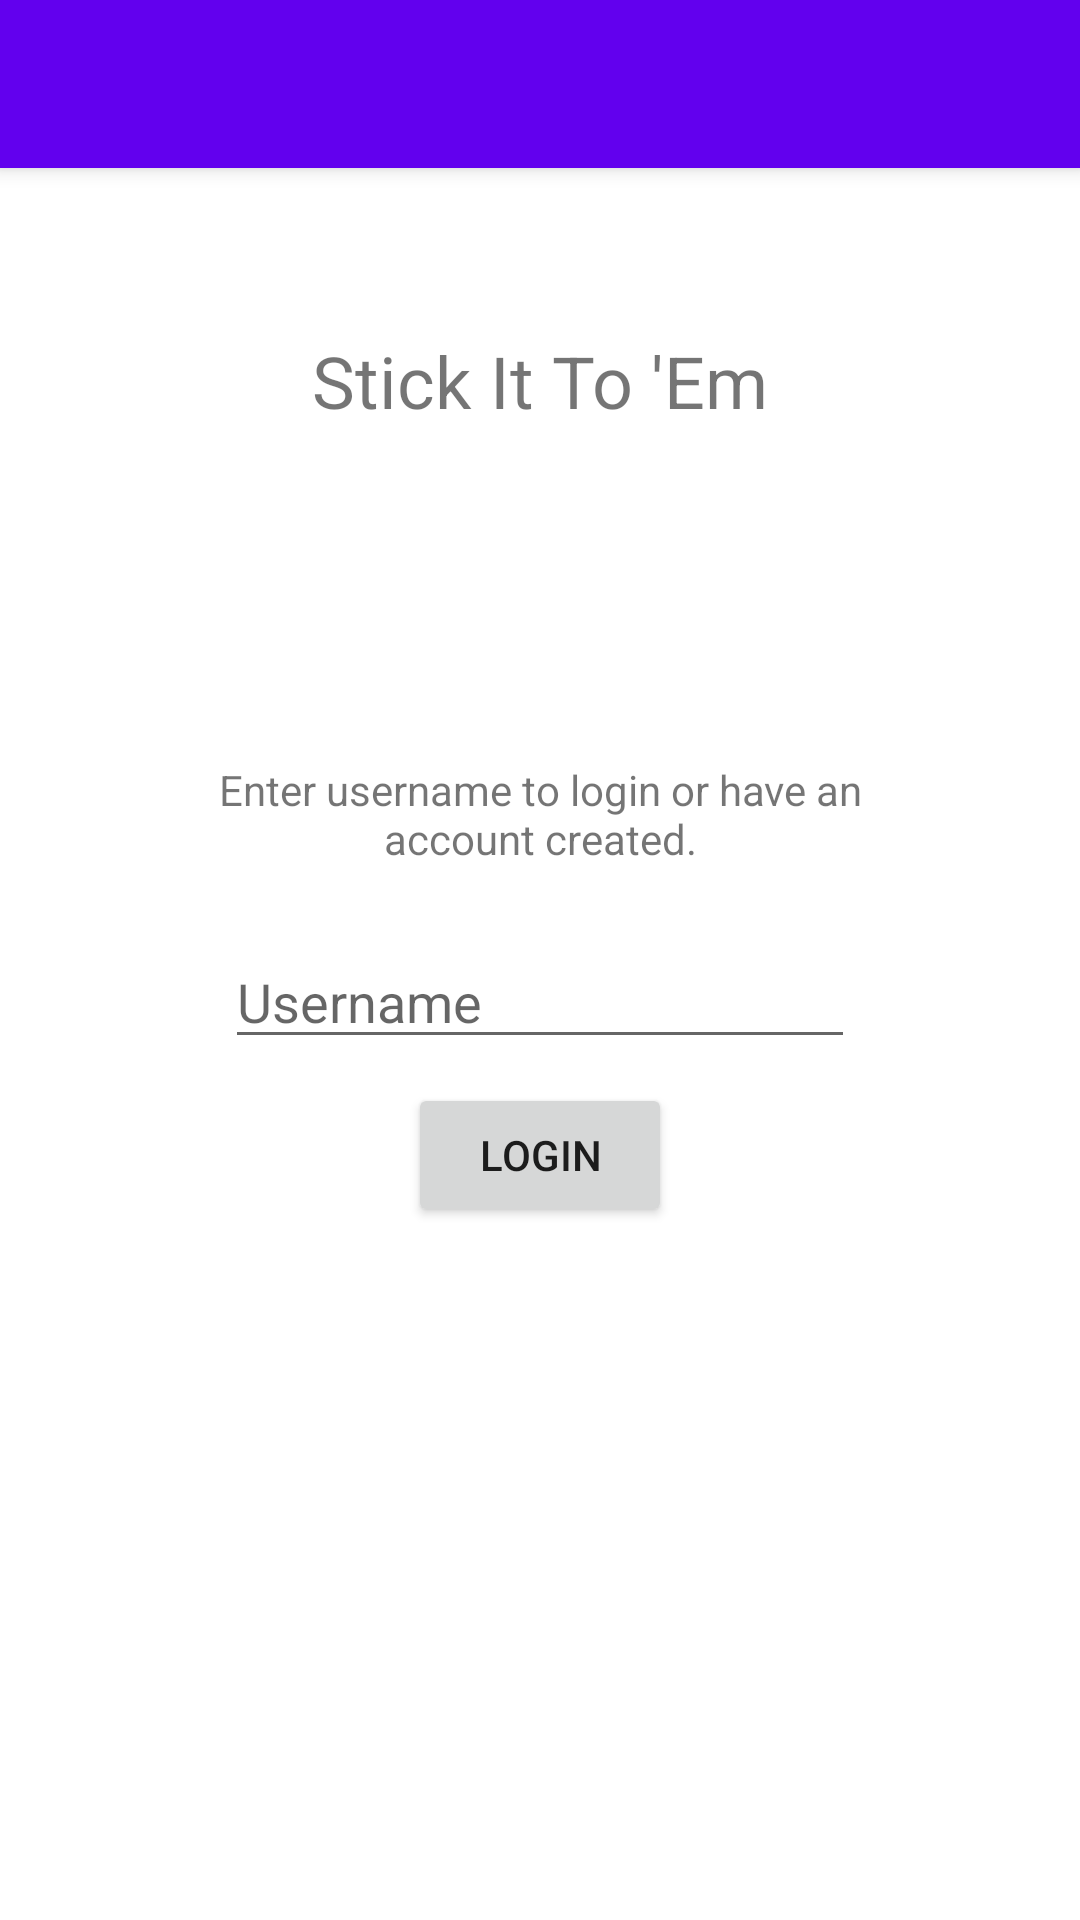

Write the Android layout XML for this screen, with the resource values it uses.
<!-- AndroidManifest.xml: activity theme Theme.StickerApp.NoActionBar -->
<!-- res/layout/activity_main.xml -->
<?xml version="1.0" encoding="utf-8"?>
<androidx.coordinatorlayout.widget.CoordinatorLayout xmlns:android="http://schemas.android.com/apk/res/android"
    xmlns:app="http://schemas.android.com/apk/res-auto"
    xmlns:tools="http://schemas.android.com/tools"
    android:layout_width="match_parent"
    android:layout_height="match_parent"
    tools:context=".MainActivity">

    <com.google.android.material.appbar.AppBarLayout
        android:layout_width="match_parent"
        android:layout_height="wrap_content"
        android:theme="@style/Theme.StickerApp.AppBarOverlay">

        <androidx.appcompat.widget.Toolbar
            android:id="@+id/toolbar"
            android:layout_width="match_parent"
            android:layout_height="?attr/actionBarSize"
            android:background="?attr/colorPrimary"
            app:popupTheme="@style/Theme.StickerApp.PopupOverlay" />

    </com.google.android.material.appbar.AppBarLayout>

    <androidx.constraintlayout.widget.ConstraintLayout
        android:layout_width="match_parent"
        android:layout_height="match_parent"
        tools:context=".FirstFragment">

        <TextView
            android:id="@+id/textview_first"
            android:layout_width="wrap_content"
            android:layout_height="wrap_content"
            android:text="@string/hello_first_fragment"
            android:textSize="24sp"
            app:layout_constraintBottom_toTopOf="@+id/username_info_text"
            app:layout_constraintEnd_toEndOf="parent"
            app:layout_constraintStart_toStartOf="parent"
            app:layout_constraintTop_toTopOf="parent" />

        <Button
            android:id="@+id/button_login"
            android:layout_width="wrap_content"
            android:layout_height="wrap_content"
            android:onClick="openMessageActivity"
            android:text="@string/next"
            app:layout_constraintBottom_toBottomOf="parent"
            app:layout_constraintEnd_toEndOf="parent"
            app:layout_constraintStart_toStartOf="parent"
            app:layout_constraintTop_toTopOf="parent"
            app:layout_constraintVertical_bias="0.61" />

        <EditText
            android:id="@+id/editTextTextPersonName"
            android:layout_width="wrap_content"
            android:layout_height="wrap_content"
            android:layout_marginBottom="8dp"
            android:ems="10"
            android:hint="@string/username_hint"
            android:importantForAutofill="no"
            android:inputType="textPersonName"
            app:layout_constraintBottom_toTopOf="@+id/button_login"
            app:layout_constraintEnd_toEndOf="parent"
            app:layout_constraintStart_toStartOf="parent" />

        <TextView
            android:id="@+id/username_info_text"
            android:layout_width="219dp"
            android:layout_height="54dp"
            android:layout_marginBottom="4dp"
            android:gravity="center_horizontal"
            android:text="@string/username_info_text_string"
            app:layout_constraintBottom_toTopOf="@+id/editTextTextPersonName"
            app:layout_constraintEnd_toEndOf="parent"
            app:layout_constraintStart_toStartOf="parent" />
    </androidx.constraintlayout.widget.ConstraintLayout>

</androidx.coordinatorlayout.widget.CoordinatorLayout>
<!-- resources referenced by this layout -->
<resources>
  <string name="hello_first_fragment">Stick It To \'Em</string>
  <string name="next">Login</string>
  <string name="username_hint">Username</string>
  <string name="username_info_text_string">Enter username to login or have an account created.</string>
  <style name="Theme.StickerApp.AppBarOverlay" parent="ThemeOverlay.AppCompat.Dark.ActionBar" />
  <style name="Theme.StickerApp.PopupOverlay" parent="ThemeOverlay.AppCompat.Light" />
  <style name="Theme.StickerApp.NoActionBar">
          <item name="windowActionBar">false</item>
          <item name="windowNoTitle">true</item>
      </style>
</resources>
